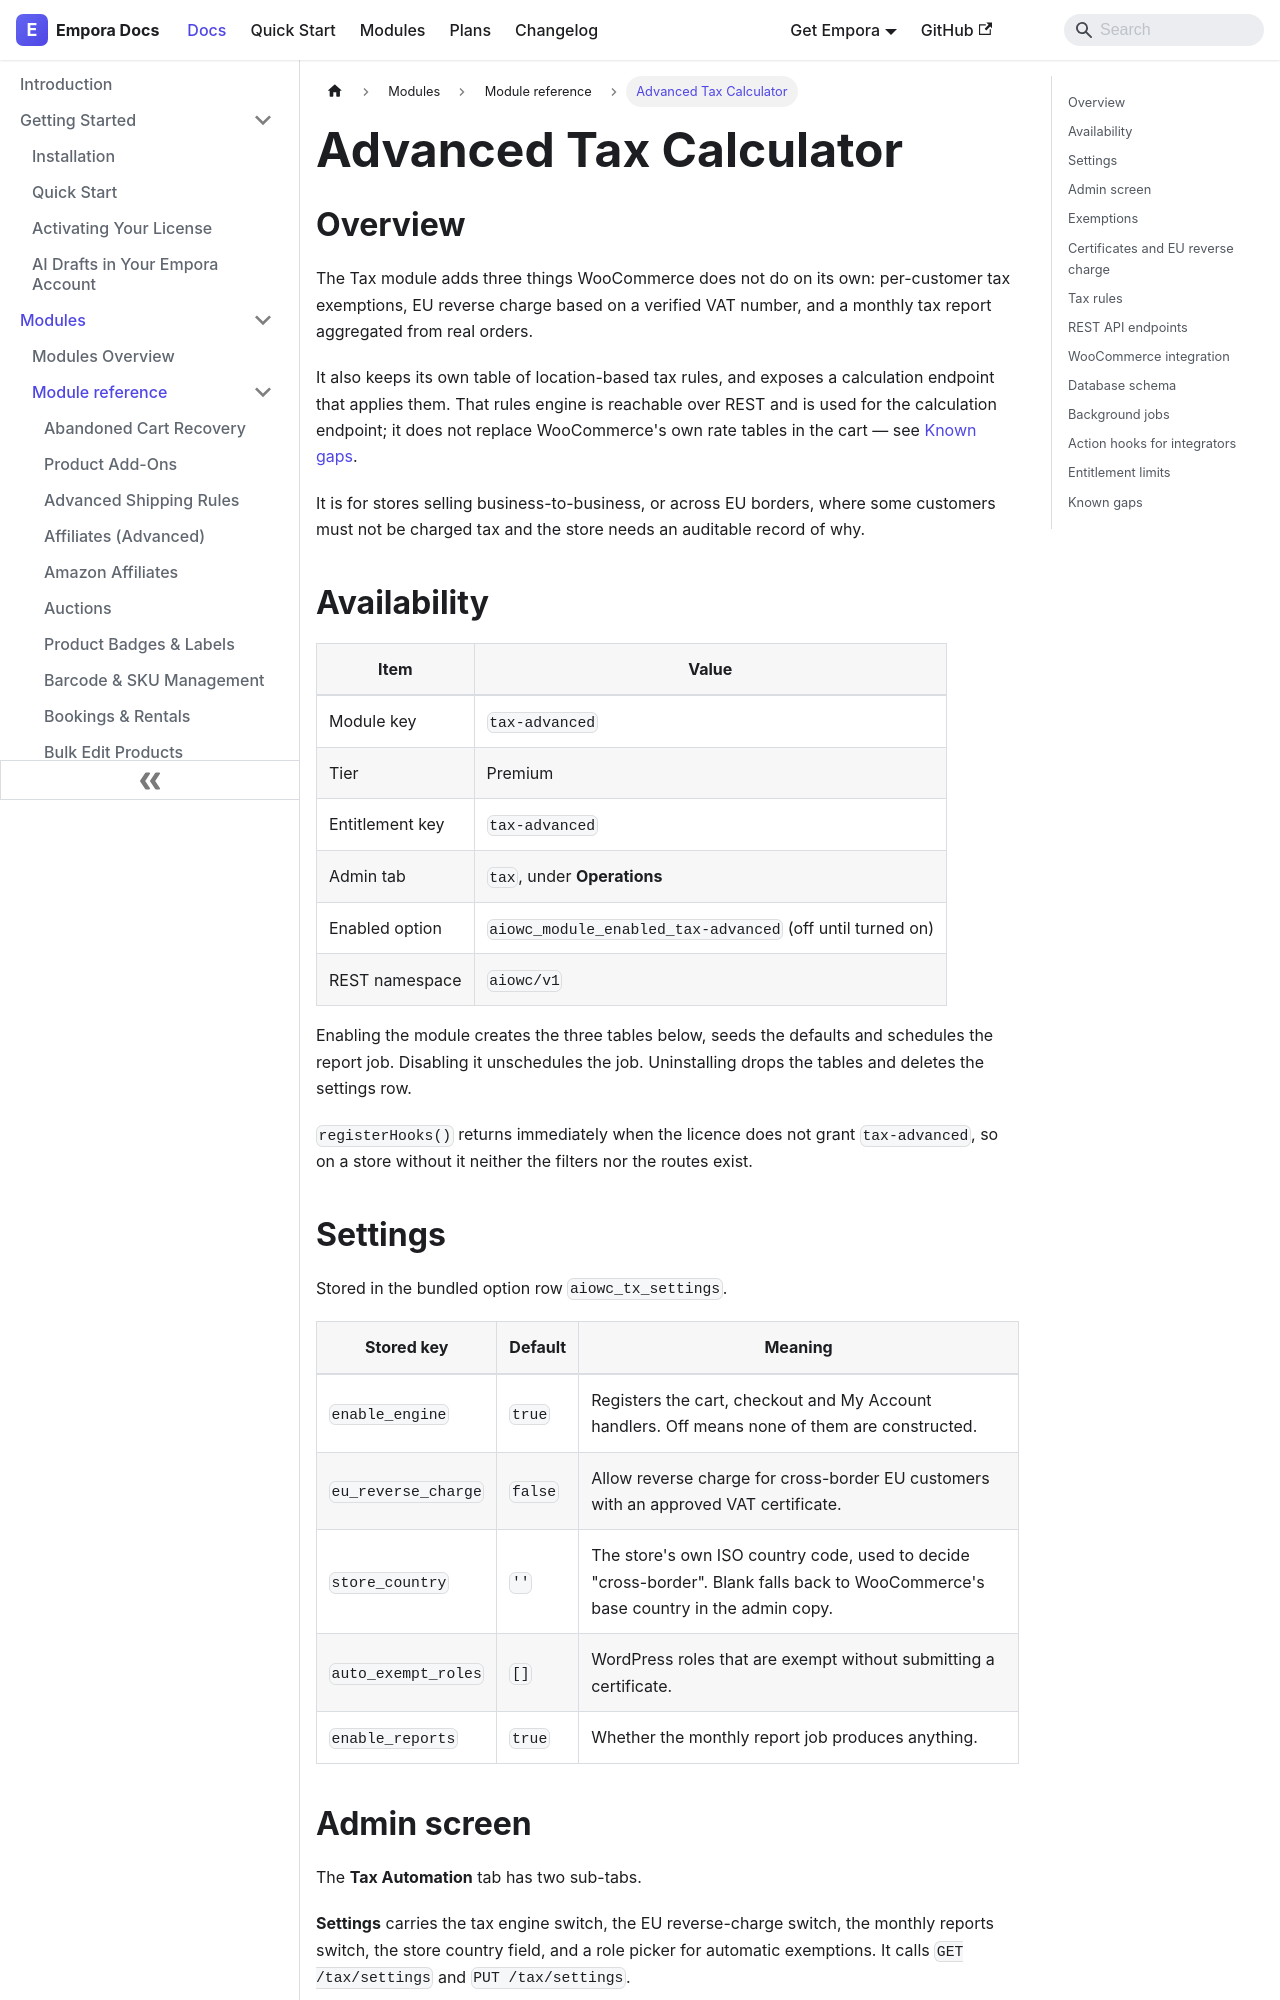

repository: aoneahsan/empora-for-woocommerce-docs · page: modules/reference/tax-advanced.html · generator: docusaurus

---
id: tax-advanced
title: "Advanced Tax Calculator"
description: "Per-customer tax exemptions, EU reverse charge based on a verified VAT number, and a monthly tax report aggregated from real orders."
keywords:
  - woocommerce tax
  - eu vat reverse charge
  - vat validation
  - tax report
format: md
---
## Overview

The Tax module adds three things WooCommerce does not do on its own: per-customer tax exemptions, EU reverse charge based on a verified VAT number, and a monthly tax report aggregated from real orders.

It also keeps its own table of location-based tax rules, and exposes a calculation endpoint that applies them. That rules engine is reachable over REST and is used for the calculation endpoint; it does not replace WooCommerce's own rate tables in the cart — see [Known gaps](#known-gaps).

It is for stores selling business-to-business, or across EU borders, where some customers must not be charged tax and the store needs an auditable record of why.

## Availability

| Item            | Value                                                     |
| --------------- | --------------------------------------------------------- |
| Module key      | `tax-advanced`                                            |
| Tier            | Premium                                                   |
| Entitlement key | `tax-advanced`                                            |
| Admin tab       | `tax`, under **Operations**                               |
| Enabled option  | `aiowc_module_enabled_tax-advanced` (off until turned on) |
| REST namespace  | `aiowc/v1`                                                |

Enabling the module creates the three tables below, seeds the defaults and schedules the report job. Disabling it unschedules the job. Uninstalling drops the tables and deletes the settings row.

`registerHooks()` returns immediately when the licence does not grant `tax-advanced`, so on a store without it neither the filters nor the routes exist.

## Settings

Stored in the bundled option row `aiowc_tx_settings`.

| Stored key          | Default | Meaning                                                                                                                            |
| ------------------- | ------- | ---------------------------------------------------------------------------------------------------------------------------------- |
| `enable_engine`     | `true`  | Registers the cart, checkout and My Account handlers. Off means none of them are constructed.                                      |
| `eu_reverse_charge` | `false` | Allow reverse charge for cross-border EU customers with an approved VAT certificate.                                               |
| `store_country`     | `''`    | The store's own ISO country code, used to decide "cross-border". Blank falls back to WooCommerce's base country in the admin copy. |
| `auto_exempt_roles` | `[]`    | WordPress roles that are exempt without submitting a certificate.                                                                  |
| `enable_reports`    | `true`  | Whether the monthly report job produces anything.                                                                                  |
